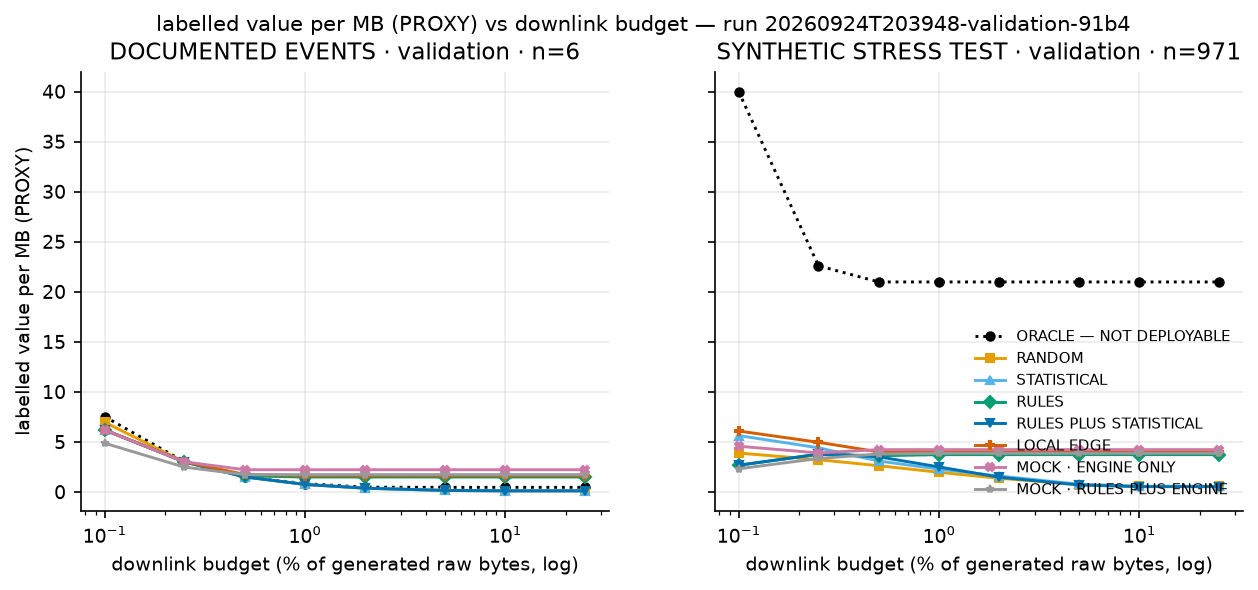

Source data for this figure (header and first rows):
dataset, strategy, budget_percent, value_per_mb_proxy
real, ORACLE — NOT DEPLOYABLE, 0.1, 7.527
real, ORACLE — NOT DEPLOYABLE, 0.25, 3.01
real, ORACLE — NOT DEPLOYABLE, 0.5, 1.505
real, ORACLE — NOT DEPLOYABLE, 1.0, 0.8341
real, ORACLE — NOT DEPLOYABLE, 2.0, 0.474
real, ORACLE — NOT DEPLOYABLE, 5.0, 0.4621
real, ORACLE — NOT DEPLOYABLE, 10.0, 0.4621
real, ORACLE — NOT DEPLOYABLE, 25.0, 0.4621
real, RANDOM, 0.1, 6.966
real, RANDOM, 0.25, 2.993
real, RANDOM, 0.5, 1.505
real, RANDOM, 1.0, 0.7526
real, RANDOM, 2.0, 0.3763
real, RANDOM, 5.0, 0.1505
real, RANDOM, 10.0, 0.1083
real, RANDOM, 25.0, 0.1083
real, STATISTICAL, 0.1, 6.198
real, STATISTICAL, 0.25, 3.01
real, STATISTICAL, 0.5, 1.505
real, STATISTICAL, 1.0, 0.7526
real, STATISTICAL, 2.0, 0.3763
real, STATISTICAL, 5.0, 0.1505
real, STATISTICAL, 10.0, 0.1083
real, STATISTICAL, 25.0, 0.1083
real, RULES, 0.1, 6.199
real, RULES, 0.25, 3.01
real, RULES, 0.5, 1.606
real, RULES, 1.0, 1.494
real, RULES, 2.0, 1.494
real, RULES, 5.0, 1.494
real, RULES, 10.0, 1.494
real, RULES, 25.0, 1.494
real, RULES_PLUS_STATISTICAL, 0.1, 6.198
real, RULES_PLUS_STATISTICAL, 0.25, 3.01
real, RULES_PLUS_STATISTICAL, 0.5, 1.505
real, RULES_PLUS_STATISTICAL, 1.0, 0.7526
real, RULES_PLUS_STATISTICAL, 2.0, 0.3763
real, RULES_PLUS_STATISTICAL, 5.0, 0.1505
real, RULES_PLUS_STATISTICAL, 10.0, 0.1144
real, RULES_PLUS_STATISTICAL, 25.0, 0.1144
real, LOCAL_EDGE, 0.1, 6.2
real, LOCAL_EDGE, 0.25, 3.011
real, LOCAL_EDGE, 0.5, 1.748
real, LOCAL_EDGE, 1.0, 1.627
real, LOCAL_EDGE, 2.0, 1.627
real, LOCAL_EDGE, 5.0, 1.627
real, LOCAL_EDGE, 10.0, 1.627
real, LOCAL_EDGE, 25.0, 1.627
real, MOCK/ENGINE_ONLY, 0.1, 6.199
real, MOCK/ENGINE_ONLY, 0.25, 3.01
real, MOCK/ENGINE_ONLY, 0.5, 2.221
real, MOCK/ENGINE_ONLY, 1.0, 2.221
real, MOCK/ENGINE_ONLY, 2.0, 2.221
real, MOCK/ENGINE_ONLY, 5.0, 2.221
real, MOCK/ENGINE_ONLY, 10.0, 2.221
real, MOCK/ENGINE_ONLY, 25.0, 2.221
real, MOCK/RULES_PLUS_ENGINE, 0.1, 4.87
real, MOCK/RULES_PLUS_ENGINE, 0.25, 2.479
real, MOCK/RULES_PLUS_ENGINE, 0.5, 1.732
real, MOCK/RULES_PLUS_ENGINE, 1.0, 1.732
... 68 more rows
